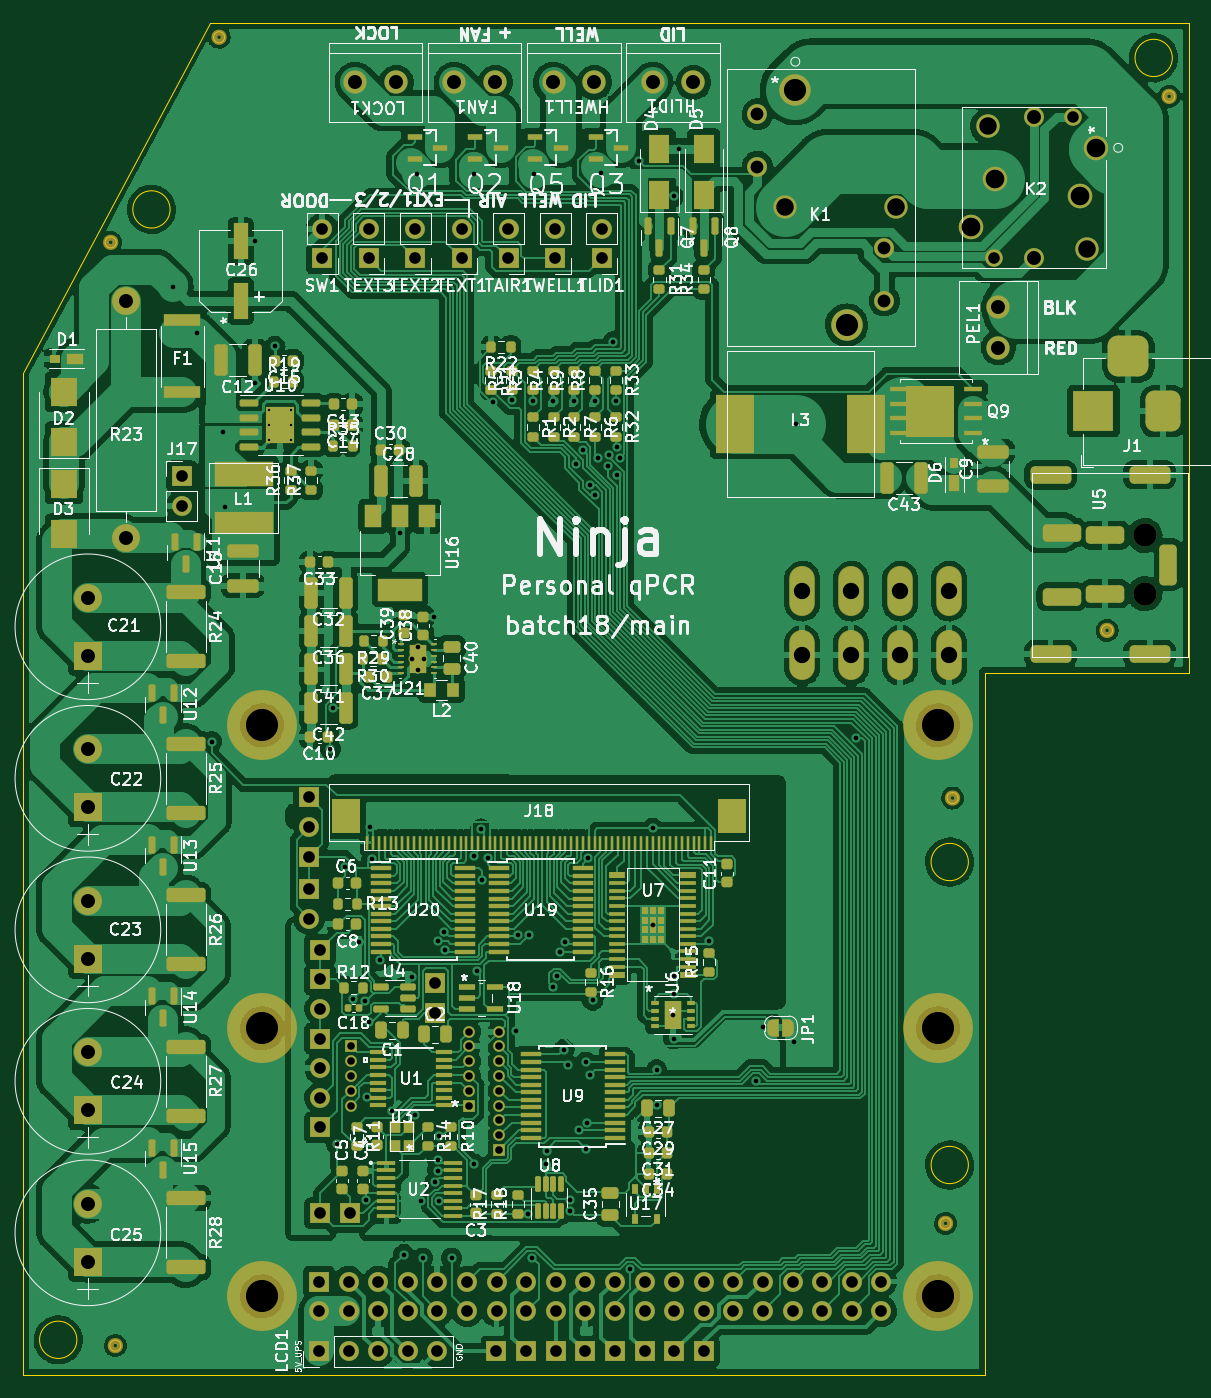
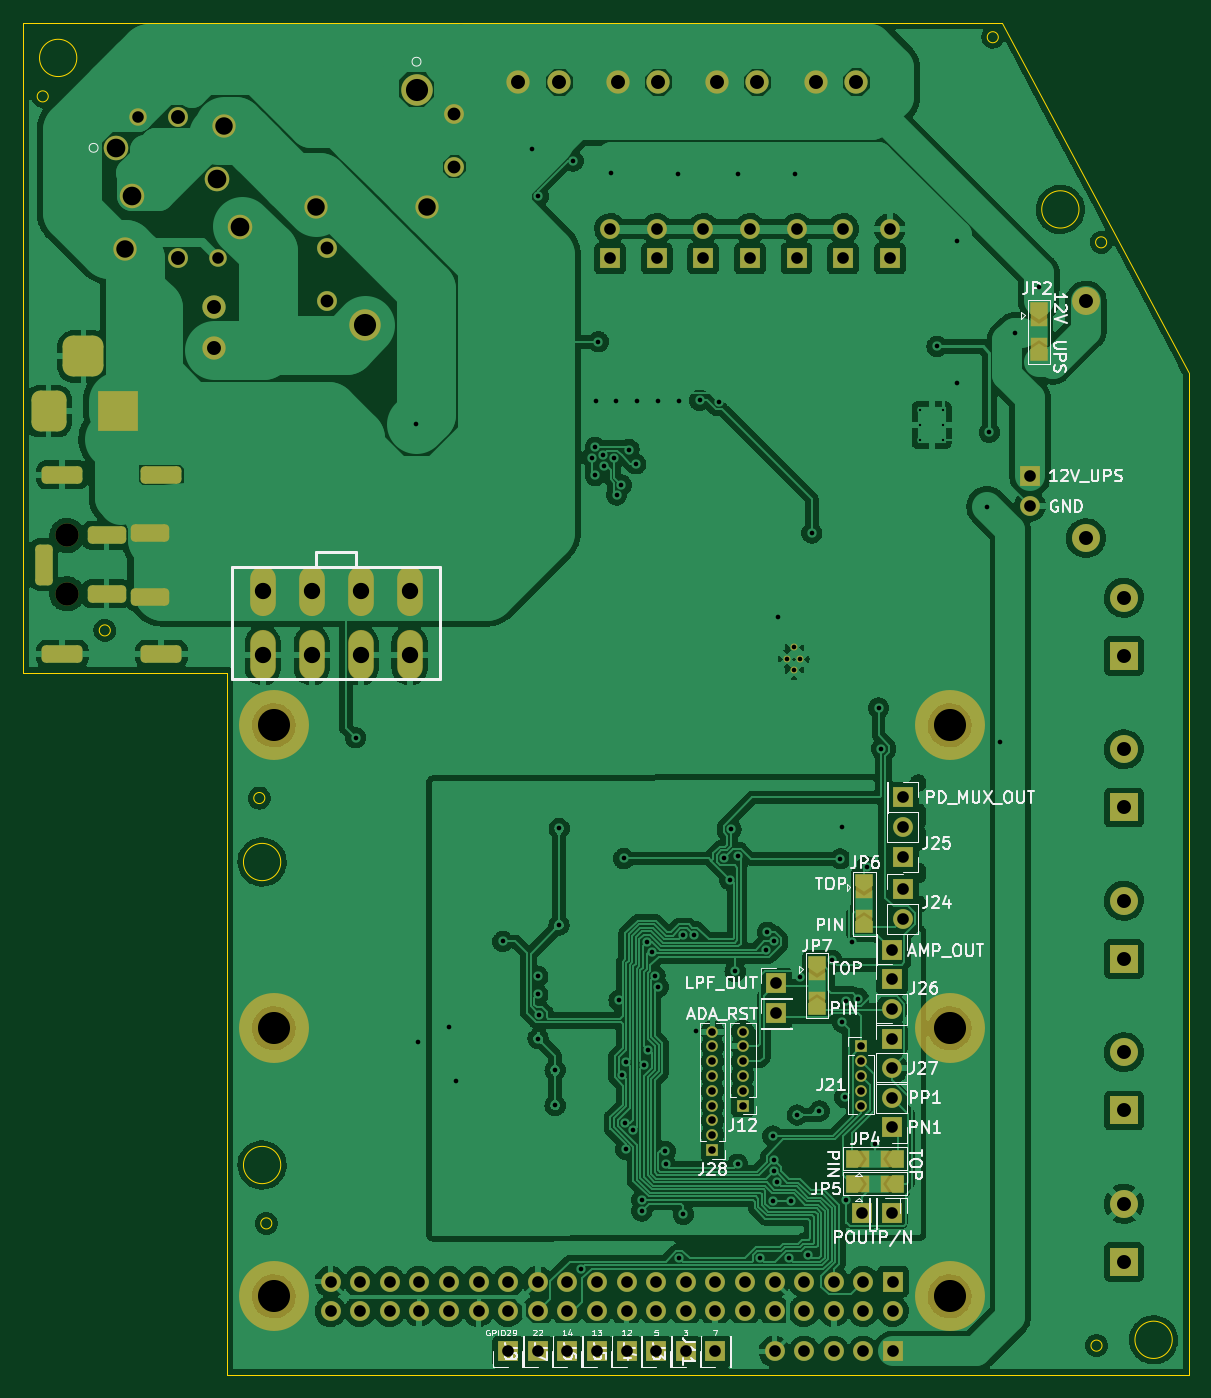
Circuit board: 10 layer files. Board 100.0 x 116.0 mm.
- bottom_copper: qPCR-main-B_Cu.gbl (401693 bytes)
- bottom_mask: qPCR-main-B_Mask.gbs (7774 bytes)
- paste: qPCR-main-B_Paste.gbp (496 bytes)
- bottom_silk: qPCR-main-B_SilkS.gbo (44693 bytes)
- outline: qPCR-main-Edge_Cuts.gm1 (1787 bytes)
- top_copper: qPCR-main-F_Cu.gtl (598316 bytes)
- top_mask: qPCR-main-F_Mask.gts (25851 bytes)
- paste: qPCR-main-F_Paste.gtp (19153 bytes)
- top_silk: qPCR-main-F_SilkS.gto (157257 bytes)
- drill: qPCR-main.drl (4699 bytes)

=== bottom_copper: qPCR-main-B_Cu.gbl (401693 bytes, source omitted) ===
=== bottom_mask: qPCR-main-B_Mask.gbs (7774 bytes, source omitted) ===
=== paste: qPCR-main-B_Paste.gbp ===
G04 #@! TF.GenerationSoftware,KiCad,Pcbnew,(6.0.1-0)*
G04 #@! TF.CreationDate,2022-02-22T01:29:47+09:00*
G04 #@! TF.ProjectId,qPCR-main,71504352-2d6d-4616-996e-2e6b69636164,rev?*
G04 #@! TF.SameCoordinates,Original*
G04 #@! TF.FileFunction,Paste,Bot*
G04 #@! TF.FilePolarity,Positive*
%FSLAX46Y46*%
G04 Gerber Fmt 4.6, Leading zero omitted, Abs format (unit mm)*
G04 Created by KiCad (PCBNEW (6.0.1-0)) date 2022-02-22 01:29:47*
%MOMM*%
%LPD*%
G01*
G04 APERTURE LIST*
G04 APERTURE END LIST*
M02*

=== bottom_silk: qPCR-main-B_SilkS.gbo (44693 bytes, source omitted) ===
=== outline: qPCR-main-Edge_Cuts.gm1 ===
G04 #@! TF.GenerationSoftware,KiCad,Pcbnew,(6.0.1-0)*
G04 #@! TF.CreationDate,2022-02-22T01:29:48+09:00*
G04 #@! TF.ProjectId,qPCR-main,71504352-2d6d-4616-996e-2e6b69636164,rev?*
G04 #@! TF.SameCoordinates,Original*
G04 #@! TF.FileFunction,Profile,NP*
%FSLAX46Y46*%
G04 Gerber Fmt 4.6, Leading zero omitted, Abs format (unit mm)*
G04 Created by KiCad (PCBNEW (6.0.1-0)) date 2022-02-22 01:29:48*
%MOMM*%
%LPD*%
G01*
G04 APERTURE LIST*
G04 #@! TA.AperFunction,Profile*
%ADD10C,0.100000*%
G04 #@! TD*
G04 APERTURE END LIST*
D10*
X84600000Y-147000000D02*
G75*
G03*
X84600000Y-147000000I-1600000J0D01*
G01*
X178600000Y-37000000D02*
G75*
G03*
X178600000Y-37000000I-1600000J0D01*
G01*
X80000000Y-150000000D02*
X162500000Y-150000000D01*
X87975000Y-52825000D02*
G75*
G03*
X87975000Y-52825000I-475000J0D01*
G01*
X88375000Y-147500000D02*
G75*
G03*
X88375000Y-147500000I-475000J0D01*
G01*
X162500000Y-150000000D02*
X162500000Y-89770000D01*
X97275000Y-35225000D02*
G75*
G03*
X97275000Y-35225000I-475000J0D01*
G01*
X162500000Y-89770000D02*
X180000000Y-89770000D01*
X180000000Y-89770000D02*
X180000000Y-34000000D01*
X161100000Y-106000000D02*
G75*
G03*
X161100000Y-106000000I-1600000J0D01*
G01*
X178800000Y-40300000D02*
G75*
G03*
X178800000Y-40300000I-475000J0D01*
G01*
X161100000Y-132000000D02*
G75*
G03*
X161100000Y-132000000I-1600000J0D01*
G01*
X173475000Y-86125000D02*
G75*
G03*
X173475000Y-86125000I-475000J0D01*
G01*
X160215000Y-100510000D02*
G75*
G03*
X160215000Y-100510000I-475000J0D01*
G01*
X159615000Y-137010000D02*
G75*
G03*
X159615000Y-137010000I-475000J0D01*
G01*
X92600000Y-50000000D02*
G75*
G03*
X92600000Y-50000000I-1600000J0D01*
G01*
X80000000Y-64000000D02*
X80000000Y-150000000D01*
X96000000Y-34000000D02*
X80000000Y-64000000D01*
X96000000Y-34000000D02*
X180000000Y-34000000D01*
M02*

=== top_copper: qPCR-main-F_Cu.gtl (598316 bytes, source omitted) ===
=== top_mask: qPCR-main-F_Mask.gts (25851 bytes, source omitted) ===
=== paste: qPCR-main-F_Paste.gtp (19153 bytes, source omitted) ===
=== top_silk: qPCR-main-F_SilkS.gto (157257 bytes, source omitted) ===
=== drill: qPCR-main.drl ===
M48
INCH,TZ
T1C0.0079
T2C0.0157
T3C0.0157
T4C0.0256
T5C0.0315
T6C0.0390
T7C0.0394
T8C0.0433
T9C0.0470
T10C0.0472
T11C0.0551
T12C0.0590
T13C0.0591
T14C0.0630
T15C0.0748
T16C0.0787
T17C0.1083
%
G90
G05
T1
X39801Y-26457
X39801Y-26969
X39801Y-27480
X40553Y-26457
X40553Y-26969
X40553Y-27480
T2
X36547Y-22303
X37358Y-23846
X37859Y-37665
X38228Y-27217
X38307Y-29724
X39331Y-25547
X39332Y-20767
X39996Y-24315
X41870Y-37906
X41969Y-36528
X42087Y-51264
X42357Y-41891
X42650Y-46346
X42853Y-44448
X43057Y-46415
X43059Y-53161
X43108Y-49685
X43188Y-47150
X43195Y-40545
X43265Y-41622
X43542Y-45047
X43968Y-50146
X44222Y-30616
X44354Y-54994
X44630Y-45630
X44719Y-50278
X44803Y-18484
X44926Y-53179
X44988Y-55114
X45382Y-33441
X45403Y-52552
X45495Y-51790
X45504Y-52164
X45508Y-44411
X45543Y-50984
X45543Y-53173
X45725Y-44106
X45760Y-44689
X45965Y-55114
X46712Y-41542
X46732Y-51945
X46732Y-18484
X46815Y-45428
X46953Y-40618
X46997Y-42327
X47185Y-41594
X47363Y-26183
X48012Y-26133
X48132Y-47453
X48196Y-44204
X48563Y-53635
X48571Y-44209
X48697Y-55114
X48701Y-26161
X48740Y-18504
X49165Y-51945
X49177Y-51499
X49405Y-45960
X49409Y-26161
X49519Y-45585
X49626Y-44783
X49765Y-48067
X49799Y-44440
X49884Y-48587
X49967Y-53525
X49969Y-53150
X50118Y-26161
X50170Y-28280
X50259Y-50802
X50400Y-27797
X50499Y-48500
X50518Y-51435
X50538Y-50546
X50576Y-41612
X50634Y-48913
X50654Y-28995
X50738Y-46402
X50814Y-29334
X50827Y-26161
X50904Y-28084
X51004Y-18465
X51248Y-28358
X51277Y-27983
X51435Y-24154
X51516Y-26161
X51541Y-27717
X51541Y-28673
X51660Y-28072
X52008Y-55480
X52286Y-18054
X52760Y-40598
X52763Y-43859
X52897Y-48755
X52897Y-49957
X53433Y-46894
X53470Y-19247
X53474Y-47695
X53480Y-45594
X53480Y-46204
X53665Y-17634
X54664Y-44415
X56260Y-49114
X56476Y-47323
X57528Y-47807
X57594Y-26933
X59635Y-37530
T3
X44618Y-34862
X44815Y-34469
X44815Y-35256
X45051Y-34862
T4
X42560Y-47960
X42560Y-48460
X42560Y-48960
X42560Y-49460
X42560Y-49960
X46560Y-47460
X46560Y-47960
X46560Y-48460
X46560Y-48960
X46560Y-49460
X46560Y-49960
X47580Y-47460
X47580Y-47960
X47580Y-48460
X47580Y-48960
X47580Y-49460
X47580Y-49960
X47580Y-50460
X47580Y-50960
X47580Y-51460
T6
X64295Y-21325
X66972Y-16561
T7
X36850Y-28701
X36850Y-29701
X41154Y-39551
X41154Y-40551
X41154Y-41551
X41154Y-42651
X41154Y-43651
X41484Y-55906
X41484Y-56906
X41484Y-58268
X41524Y-44700
X41524Y-45700
X41524Y-46700
X41524Y-47700
X41524Y-48700
X41524Y-49700
X41524Y-50700
X41524Y-53600
X41590Y-20343
X41590Y-21343
X42484Y-55906
X42484Y-56906
X42484Y-58268
X42524Y-53600
X43165Y-20343
X43165Y-21343
X43484Y-55906
X43484Y-56906
X43484Y-58268
X44484Y-55906
X44484Y-56906
X44484Y-58268
X44740Y-20343
X44740Y-21343
X45421Y-45836
X45421Y-46836
X45484Y-55906
X45484Y-56906
X45484Y-58268
X46315Y-20343
X46315Y-21343
X46484Y-55906
X46484Y-56906
X47480Y-58268
X47484Y-55906
X47484Y-56906
X47889Y-20343
X47889Y-21343
X48484Y-55906
X48484Y-56906
X48484Y-58268
X49464Y-20343
X49464Y-21343
X49484Y-55906
X49484Y-56906
X49484Y-58268
X50484Y-55906
X50484Y-56906
X50484Y-58268
X51039Y-20343
X51039Y-21343
X51484Y-55906
X51484Y-56906
X51484Y-58268
X52484Y-55906
X52484Y-56906
X52484Y-58268
X53484Y-55906
X53484Y-56906
X53484Y-58268
X54484Y-55906
X54484Y-56906
X54484Y-58268
X55484Y-55906
X55484Y-56906
X56484Y-55906
X56484Y-56906
X57484Y-55906
X57484Y-56906
X58484Y-55906
X58484Y-56906
X59484Y-55906
X59484Y-56906
X60484Y-55906
X60484Y-56906
T8
X56299Y-16466
X56299Y-18238
X60590Y-20994
X60590Y-22766
T9
X65634Y-16561
X65634Y-21325
T10
X33680Y-32803
X33680Y-34772
X33680Y-37921
X33680Y-39890
X33680Y-43039
X33680Y-45008
X33680Y-48157
X33680Y-50126
X33680Y-53276
X33680Y-55244
X34961Y-22787
X34961Y-30787
X42717Y-15394
X44094Y-15394
X46063Y-15394
X47441Y-15394
X49409Y-15394
X50787Y-15394
X52756Y-15394
X54134Y-15394
X64437Y-22974
X64437Y-24352
T11
X57811Y-32579
X57811Y-34744
X59465Y-32579
X59465Y-34744
X61118Y-32579
X61118Y-34744
X62772Y-32579
X62772Y-34744
T12
X64078Y-16876
X67425Y-21010
T13
X57224Y-19616
X60964Y-19616
T14
X63527Y-20281
X64315Y-18648
X67189Y-19238
X67740Y-17604
T15
X57578Y-15640
X59311Y-23592
T16
X69390Y-30699
X69390Y-32668
T17
X39567Y-37114
X39567Y-47350
X39567Y-56406
X62402Y-37114
X62402Y-47350
X62402Y-56406
T5
G00X66614Y-28652
M15
G01X65787Y-28652
M16
G05
G00X66614Y-34715
M15
G01X65787Y-34715
M16
G05
G00X66161Y-30601
M15
G01X66988Y-30601
M16
G05
G00X66161Y-32766
M15
G01X66988Y-32766
M16
G05
G00X67638Y-30699
M15
G01X68465Y-30699
M16
G05
G00X67638Y-32668
M15
G01X68465Y-32668
M16
G05
G00X69961Y-28652
M15
G01X69134Y-28652
M16
G05
G00X69961Y-34715
M15
G01X69134Y-34715
M16
G05
G00X70177Y-32097
M15
G01X70177Y-31270
M16
G05
T7
G00X67649Y-26894
M15
G01X67649Y-26106
M16
G05
G00X69224Y-24650
M15
G01X68437Y-24650
M16
G05
G00X70011Y-26894
M15
G01X70011Y-26106
M16
G05
T0
M30
